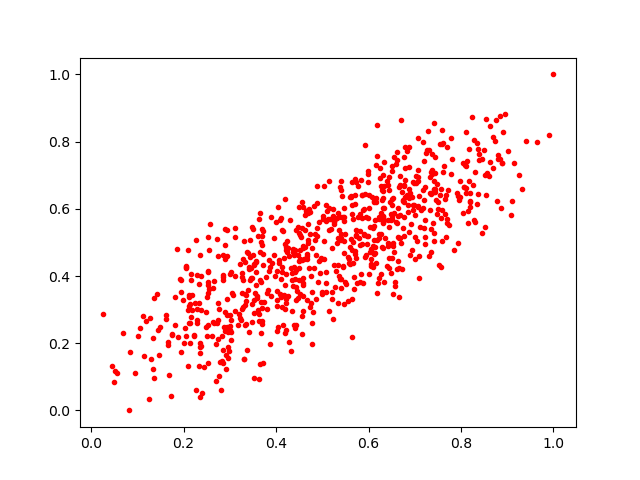

Data behind this chart, as committed beside it:
0.42944595, 0.5681116
0.1145, 0.1627
0.363, 0.2867
0.7133, 0.5953
0.4189, 0.3723
0.3559, 0.4421
0.7046, 0.5046
0.7065, 0.7151
0.2165, 0.3885
0.698, 0.6125
0.785, 0.4768
0.3543, 0.3503
0.5154, 0.5357
0.4404, 0.4116
0.6319, 0.4819
0.4879, 0.6681
0.4228, 0.503
0.586, 0.641
0.4256, 0.3408
0.456, 0.226
0.4161, 0.3421
0.6797, 0.6857
0.6098, 0.5442
0.5757, 0.3802
0.806, 0.6653
0.6127, 0.4653
0.4505, 0.6051
0.365, 0.4721
0.4967, 0.4523
0.2295, 0.2701
0.7309, 0.4603
0.6337, 0.6026
0.7478, 0.5831
0.4222, 0.4057
0.466, 0.4665
0.2959, 0.1886
0.5979, 0.7128
0.685, 0.611
0.7636, 0.7272
0.344, 0.5077
0.4133, 0.4125
0.2603, 0.2227
0.6089, 0.4891
0.2645, 0.3638
0.5946, 0.4637
0.3602, 0.5194
0.4412, 0.3918
0.1243, 0.03523
0.5368, 0.3986
0.4149, 0.255
0.4322, 0.4234
0.1661, 0.2026
0.209, 0.1322
0.9009, 0.7722
0.4851, 0.5086
0.216, 0.277
0.7082, 0.4608
0.2288, 0.3012
0.5705, 0.6879
0.2948, 0.3322
0.3642, 0.1389
... 748 more rows
